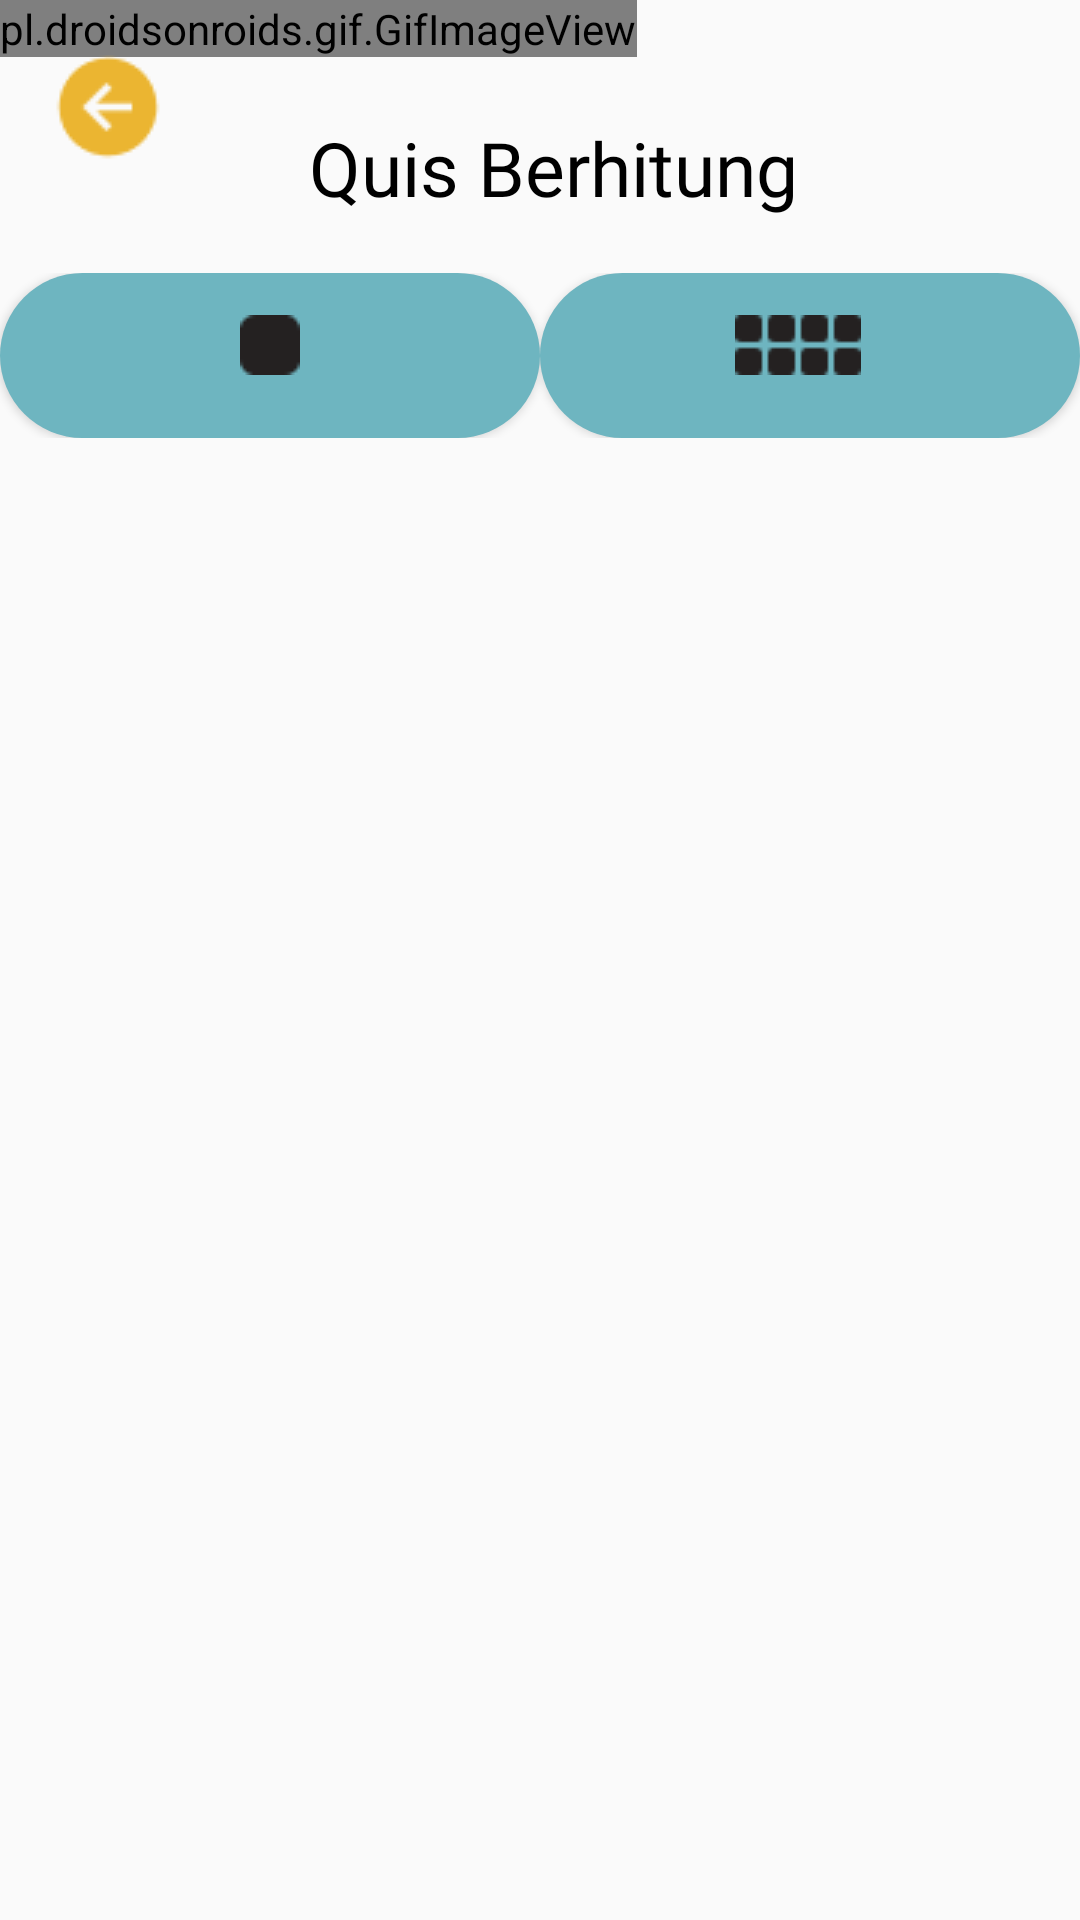

Layout XML and referenced resources for this Android screen:
<!-- AndroidManifest.xml: application theme Theme.AppCompat.Light.NoActionBar -->
<!-- res/layout/activity_quisberhitung.xml -->
<?xml version="1.0" encoding="utf-8"?>
<androidx.constraintlayout.widget.ConstraintLayout xmlns:android="http://schemas.android.com/apk/res/android"
    xmlns:app="http://schemas.android.com/apk/res-auto"
    xmlns:tools="http://schemas.android.com/tools"
    android:layout_width="match_parent"
    android:layout_height="match_parent"
    tools:context=".quisberhitung">

    <pl.droidsonroids.gif.GifImageView
        android:id="@+id/gifImageView6"
        android:layout_width="wrap_content"
        android:layout_height="wrap_content"
        android:scaleType="fitXY"
        android:src="@drawable/homesementara"
        tools:ignore="MissingConstraints" />

    <ImageView
        android:id="@+id/keluar"
        android:layout_width="40dp"
        android:layout_height="40dp"
        android:src="@drawable/keluar"
        app:layout_constraintBottom_toBottomOf="parent"
        app:layout_constraintEnd_toEndOf="parent"
        app:layout_constraintHorizontal_bias="0.05"
        app:layout_constraintStart_toStartOf="@+id/gifImageView6"
        app:layout_constraintTop_toTopOf="parent"
        app:layout_constraintVertical_bias="0.026"
        tools:ignore="MissingConstraints" />

    <TextView
        android:id="@+id/txtquisberhitung"
        android:layout_width="257dp"
        android:fontFamily="@font/baloo"
        android:textColor="@color/hitam"
        android:layout_height="32dp"
        android:layout_alignParentLeft="true"
        android:layout_alignParentTop="true"
        android:gravity="center_horizontal|center_vertical"
        android:text="Quis Berhitung"
        android:textSize="25dp"
        app:layout_constraintBottom_toBottomOf="parent"
        app:layout_constraintEnd_toEndOf="parent"
        app:layout_constraintHorizontal_bias="0.543"
        app:layout_constraintStart_toStartOf="parent"
        app:layout_constraintTop_toTopOf="parent"
        app:layout_constraintVertical_bias="0.064"
        tools:ignore="MissingConstraints" />

    <FrameLayout
        android:id="@+id/tabbehitung"
        android:layout_marginTop="20dp"
        app:layout_constraintTop_toBottomOf="@+id/txtquisberhitung"
        android:layout_width="match_parent"
        android:layout_height="?attr/actionBarSize">

        <com.google.android.material.tabs.TabLayout
            android:id="@+id/buttontabberhitung"
            android:layout_width="match_parent"
            android:layout_height="wrap_content"/>

        <LinearLayout
            android:layout_width="match_parent"
            android:layout_height="wrap_content"
            android:orientation="horizontal"
            android:weightSum="2">

            <Button
                android:id="@+id/group_min"
                android:background="@drawable/custom_button"
                android:layout_width="match_parent"
                android:layout_height="match_parent"
                android:layout_weight="1"/>

            <Button
                android:id="@+id/group_plus"
                android:background="@drawable/custom_button"
                android:layout_width="match_parent"
                android:layout_height="match_parent"
                android:layout_weight="1"/>
        </LinearLayout>

        <ImageView
            android:layout_marginLeft="80dp"
            android:layout_marginTop="14dp"
            android:src="@drawable/rectangle"
            android:layout_width="wrap_content"
            android:layout_height="wrap_content"/>

        <ImageView
            android:layout_marginLeft="245dp"
            android:layout_marginTop="14dp"
            android:src="@drawable/rectangle2"
            android:layout_width="wrap_content"
            android:layout_height="wrap_content"/>
    </FrameLayout>

    <androidx.viewpager.widget.ViewPager
        android:id="@+id/viewquisberhitung1"
        app:layout_constraintTop_toBottomOf="@+id/tabbehitung"
        android:layout_width="match_parent"
        android:layout_height="wrap_content">

        <androidx.recyclerview.widget.RecyclerView
            android:layout_width="415dp"
            android:layout_height="181dp"
            android:layout_marginStart="16dp"
            android:orientation="vertical"
            app:layoutManager="androidx.recyclerview.widget.GridLayoutManager"
            app:spanCount="2"
            tools:ignore="MissingConstraints"
            tools:itemCount="4"
            tools:listitem="@layout/itembtnquisberhitung" />
    </androidx.viewpager.widget.ViewPager>


   
</androidx.constraintlayout.widget.ConstraintLayout>
<!-- res/layout/itembtnquisberhitung.xml (included above) -->
<?xml version="1.0" encoding="utf-8"?>
<LinearLayout xmlns:android="http://schemas.android.com/apk/res/android"
    android:layout_width="match_parent"
    android:layout_height="wrap_content"
    android:layout_marginBottom="18dp"
    android:gravity="center"
    xmlns:app="http://schemas.android.com/apk/res-auto">

    <Button
        android:id="@+id/btn_jawaban4"
        android:layout_width="114dp"
        android:layout_height="45dp"
        android:background="@drawable/kotakquisberhitung" />
</LinearLayout>
<!-- resources referenced by this layout -->
<resources>
  <color name="hitam">#000000</color>
  <!-- drawable custom_button (drawable) -->
  <?xml version="1.0" encoding="utf-8"?>
  <shape xmlns:android="http://schemas.android.com/apk/res/android">
      <corners
          android:bottomLeftRadius="30dp"
          android:bottomRightRadius="30dp"
          android:radius="40dp"
          android:topLeftRadius="30dp"
          android:topRightRadius="30dp"/>
  
      <size
          android:height="55dp"
          android:width="150dp"/>
  
      <solid
          android:color="#6EB5C0"/>
  
  </shape>
  <!-- drawable homesementara: gif bitmap (drawable, 957035 bytes) -->
  <!-- drawable keluar: png bitmap (drawable, 863 bytes) -->
  <!-- drawable kotakquisberhitung (drawable) -->
  <?xml version="1.0" encoding="utf-8"?>
  <vector
      xmlns:android="http://schemas.android.com/apk/res/android"
      xmlns:aapt="http://schemas.android.com/aapt"
      android:width="114dp"
      android:height="45dp"
      android:viewportWidth="114"
      android:viewportHeight="45"
      >
  
      <group>
  
          <clip-path
              android:pathData="M6 0H108C111.314 0 114 2.68629 114 6V39C114 42.3137 111.314 45 108 45H6C2.68629 45 0 42.3137 0 39V6C0 2.68629 2.68629 0 6 0Z"
              />
  
          <path
              android:pathData="M0 0V45H114V0"
              android:fillColor="#D3C181"
              />
  
      </group>
  
  </vector>
  <!-- drawable rectangle: png bitmap (drawable, 292 bytes) -->
  <!-- drawable rectangle2: png bitmap (drawable, 242 bytes) -->
</resources>
